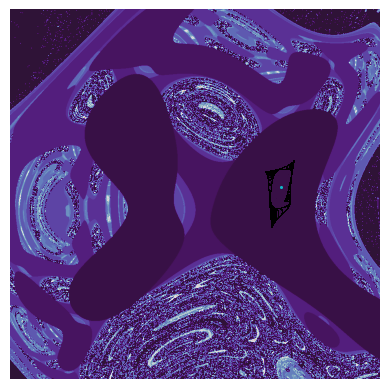

Python code for this plot:
import numpy as np
import matplotlib.pyplot as plt




# abcd = (-2, 1.6, 1.0, 0.7)
# abcd = (2.1, 1.7, -0.5, -1)
# abcd = (-1.4, 1.6, 1.0, 0.7)

# abcd = (2, 2, 1, -1.01)
# abcd = (2, 1, -0.5, -1.01) # with dt 1.25 makes it go from 1D --> 2D
abcd = (-1.4,1.7,1.0,0.7)
# abcd = (-1.8, -2.0, -0.5, -0.9)
# abcd = (1.6, -0.6, -1.2, 1.6)
# abcd = (-1.7, 1.8, -1.9, -0.4)

def Clifford(xy, abcd):
    x, y = xy
    a, b, c, d = abcd

    dx = np.sin(a * y) + c * np.cos(a * x)
    dy = np.sin(b * x) + d * np.cos(b * y)
    # print(dy)
    return np.array([dx, dy])


dt = 1.35
steps = 1500000

XY = np.empty((steps + 1, 2))
# XY[0] = (0.0, -0.0)
XY[0] = (10.75,8.2)

# apparently the attractor can be written as a jumping style or increment based style 
# aka with or without "XY[i] +"

for i in range(steps):
    XY[i + 1] = XY[i] + Clifford(XY[i], abcd) * dt
    # XY[i + 1] = Clifford(XY[i], abcd) * dt

XY = XY.T

CoM = (np.sum(XY[0, :])/steps, np.sum(XY[1, :]/steps))



print("CoM: ", CoM)




bound = 3





size = 1000

# x = np.round(np.linspace(CoM[0]-bound, CoM[0]+bound, size, dtype=complex), 25)
# y = np.round(np.linspace(CoM[1]+bound, CoM[1]-bound, size, dtype=complex), 25)

x = np.round(np.linspace(8, 12, size, dtype=complex), 25)
y = np.round(np.linspace(10, 6, size, dtype=complex), 25)


X, Y = np.meshgrid(x, y)
Xor, Yor = X, Y

mapp = np.zeros((size, size), dtype=int)

def CliffordGrid(xy, params, count):
    count += 1

    x, y = xy
    a, b, c, d = params

    mask_mapp = (mapp == 0)  # maybe add this mask to the operators

    dx = x + (np.sin(a * y) + c * np.cos(a * x))*dt
    dy = y + (np.sin(b * x) + d * np.cos(b * y))*dt

    mask_1 = (np.sqrt((dx - CoM[0])**2 + (dy - CoM[1])**2) < 1.0)

    mapp[mask_1 & mask_mapp] = count

    return dx, dy, count


counter = 0

for i in range(30):
    X, Y, counter = CliffordGrid((X, Y), abcd, counter)

## just to make axis lines for positive y and positive x axes
mask_Xor = np.logical_and(np.isclose(Xor,0,atol=0.05), Yor > 0)
mask_Yor = np.logical_and(np.isclose(Yor,0,atol=0.05), Xor > 0)
mask_comb = np.logical_or(mask_Xor,mask_Yor)

mapp[mask_comb] = 0

fig2, ax2 = plt.subplots()

plt.imshow(mapp, cmap=plt.cm.twilight_shifted, extent = [8,12,6,10],alpha=1)

# plt.xlim((CoM[0]-bound, CoM[0]+bound))
# plt.ylim((CoM[1]-bound, CoM[1]+bound))

plt.scatter(*XY, s=0.05, alpha=0.2, linewidths=0, color="black")
plt.scatter(CoM[0], CoM[1], s=5, alpha=0.7, linewidths=0, color="cyan")
plt.axis('off')

plt.show()
